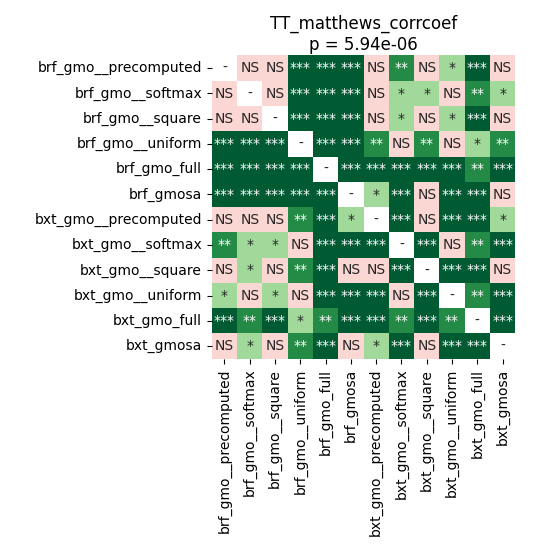

Data behind this chart, as committed beside it:
	brf_gmo__precomputed	brf_gmo__softmax	brf_gmo__square	brf_gmo__uniform	brf_gmo_full	brf_gmosa	bxt_gmo__precomputed	bxt_gmo__softmax	bxt_gmo__square	bxt_gmo__uniform	bxt_gmo_full	bxt_gmosa
brf_gmo__precomputed	1.0	0.3123	0.9799	0.0006714	0.0001007	0.0001611	0.8045	0.004664	0.07464	0.01259	0.0002238	0.1186
brf_gmo__softmax	0.3123	1.0	0.1944	0.0004862	0.0001007	0.0001007	0.6286	0.02737	0.02737	0.07464	0.001196	0.04071
brf_gmo__square	0.9799	0.1944	1.0	0.0001007	0.0001007	0.0001611	0.7354	0.02057	0.2272	0.04612	0.0009096	0.1453
brf_gmo__uniform	0.0006714	0.0004862	0.0001007	1.0	0.0001007	0.0001007	0.004664	0.9799	0.002406	0.9693	0.03069	0.002406
brf_gmo_full	0.0001007	0.0001007	0.0001007	0.0001007	1.0	0.0001007	0.0001007	0.0001007	0.0001007	0.0001007	0.007075	0.0001007
brf_gmosa	0.0001611	0.0001007	0.0001611	0.0001007	0.0001007	1.0	0.03069	0.0001611	0.07464	0.0004862	0.0001007	0.9428
bxt_gmo__precomputed	0.8045	0.6286	0.7354	0.004664	0.0001007	0.03069	1.0	0.0001007	0.2272	0.0002238	0.0001007	0.02057
bxt_gmo__softmax	0.004664	0.02737	0.02057	0.9799	0.0001007	0.0001611	0.0001007	1.0	0.0001007	0.9158	0.001526	0.0001611
bxt_gmo__square	0.07464	0.02737	0.2272	0.002406	0.0001007	0.07464	0.2272	0.0001007	1.0	0.0001007	0.0001611	0.2448
bxt_gmo__uniform	0.01259	0.07464	0.04612	0.9693	0.0001007	0.0004862	0.0002238	0.9158	0.0001007	1.0	0.001955	0.0001007
bxt_gmo_full	0.0002238	0.001196	0.0009096	0.03069	0.007075	0.0001007	0.0001007	0.001526	0.0001611	0.001955	1.0	0.0001007
bxt_gmosa	0.1186	0.04071	0.1453	0.002406	0.0001007	0.9428	0.02057	0.0001611	0.2448	0.0001007	0.0001007	1.0
